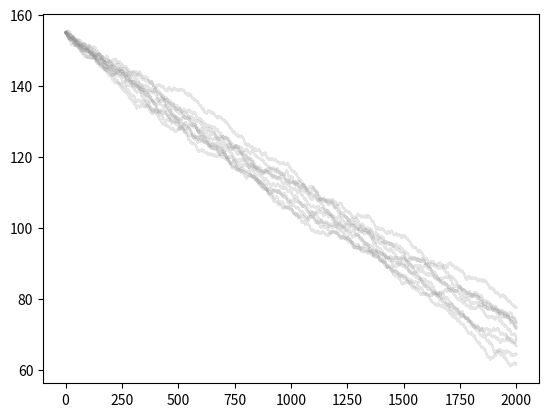

The matplotlib source for this figure:
import numpy as np
class TypeIIToxinAntitoxin(object):
	def __init__(self, params):
		pass
		# TODO figure out params!

	def evolve_state(self, time_step, state):
		A = state['A']
		T = state['T']
		kt1 = state['kt1']
		kt2 = state['kt2']
		kp1 = state['kp1'] 
		kp2 = state['kp2'] 
		kh = state['kh']
		umax = state['umax']
		lambda_A = state['lambda_A'] 
		lambda_T = state['lambda_T']
		alpha = state['alpha']
		n = state['n'] 
		sigma = state['sigma'] 
		p = state['p']
		d = state['d']


		X1 = 1 + T**n/kt1**n #Hill equation
		X2 = 1 + T**n/kt2**n #Hill equation
		Y = 1 + A**2/kp1**2 + ((2 * A**2 * T)/(kp2**2 * kh))**p + (A**2 * T**2)/(kp1**2 * kh**2)
		# print('X1: ' + str(X1))
		# print('X2: ' + str(X2))
		# print('Y: ' + str(Y))

		xi_A = d * np.random.normal(0,1)
		xi_T = d * np.random.normal(0,1)

		# print('xi_A: ' + str(xi_A))
		
		dAdt = sigma * alpha /(Y * X2) - umax/X1 * A - lambda_A*A + xi_A
		dTdt = alpha/(Y * X2) - umax/X1 * T - lambda_T*T + xi_T


		state['A'] = A + dAdt * time_step 
		state['T'] = T + dTdt * time_step
		return state


class Integrator(object):
	def __init__(self, system, params):
		self.system = system
		self.time_step = params.get('time_step', 1.0)

	def integrate(self, time_step, duration, state, samples=None):
		time = 0
		t_vec = [0]

		series = {}
		if samples is not None:
			series = {key : [state[key]] for key in samples}

		while time < duration:
			state = self.system.evolve_state(time_step, state)
			for key in series:
				series[key].append(state[key])

			time += time_step
			t_vec.append(time)
			

		return state, series, t_vec

if __name__ == '__main__':
	import numpy as np
	import matplotlib
	matplotlib.use('Agg')
	import matplotlib.pyplot as plt
	import copy

	system = TypeIIToxinAntitoxin({})
	integrator = Integrator(system, {})
	state = {
		'A' : 100.0,
		'T' : 155.0,
		'kt1' : 10.0,
		'kt2' : 10.0,
		'kp1' : 1000.0,  # 1uM = 1000 nM
		'kp2' : 10.0,
		'kh' : 100.0,
		'umax' : np.log(2)/30,  # tu = 30 min
		'lambda_A' : np.log(2)/60,  # ta = 60 min
		'lambda_T' : np.log(2)/2880, # tt = 48hrs = 2880 min
		'alpha' : 1.0, # 1 nM/min
		'n' : 2,  # hill coeff 
		'sigma' : 10.0,
		'p' : 2,
		'd' : 0.5}  # noise magnitude

	# T = []
	# A = []
	# time_vec = range(0,100)
	# evolved_state = state
	# for t in time_vec:	
	# 	evolved_state = integrator.integrate(1.0, 60, evolved_state)
	# 	T.append(evolved_state['T'])
	# 	A.append(evolved_state['A'])

	# plt.plot(time_vec, T, label='T', color='r')
	# plt.plot(time_vec, A, label='A', color='b')
	# plt.xlabel('Time (hrs)')
	# plt.legend()
	# plt.savefig('AT')
	# plt.clf()



	max_time = 2000
	t_step = 0.1
	num_sims = range(0,10)
	for n in num_sims:
		evolved_state = copy.deepcopy(state)

		evolved_state, series, t_vec = integrator.integrate(t_step, max_time, evolved_state,['T'])
		plt.plot(t_vec,series['T'], alpha=0.2, color=[0.5,0.5,0.5])
	
	plt.savefig('stochastic_sims')


# #--------------  PARAMETER SHIFTING  ------------------------
# # * UMAX
# state = {
# 	'A' : 10,
# 	'T' : 10,
# 	'kt1' : 10,
# 	'kt2' : 100,
# 	'kp1' : 1000,  # 1uM = 1000 nM
# 	'kp2' : 10,
# 	'kh' : 100,
# 	'umax' : np.log(2)/30,  # tu = 30 min
# 	'lambda_A' : np.log(2)/60,  # ta = 60 min
# 	'lambda_T' : np.log(2)/2880, # tt = 48hrs = 2880 min
# 	'alpha' : 1, # 1 nM/min
# 	'n' : 2.5,  # hill coeff 
# 	'sigma' : 10,
# 	'p' : 2,
# 	'd' : 0}  # noise magnitude

# umax = state['umax']
# umax_multipliers = np.linspace(0.2,3,400)
# time_step = 0.1
# evolved_state = copy.deepcopy(state)
# T = []
# umax_ratio = []
# for s in umax_multipliers:
# 	evolved_state['umax'] = state['umax'] * s
# 	# print(evolved_state['umax']/state['umax'])
# 	evolved_state, series = integrator.integrate(time_step, time_step, evolved_state)
# 	T.append(evolved_state['T'])
# 	# print(evolved_state['T'])
# 	umax_ratio.append(s)

# plt.plot(umax_ratio, T)
# plt.savefig('umax_vs_T')
# plt.close()

# # * lambda_A

# state = {
# 	'A' : 10,
# 	'T' : 10,
# 	'kt1' : 10,
# 	'kt2' : 100,
# 	'kp1' : 1000,  # 1uM = 1000 nM
# 	'kp2' : 10,
# 	'kh' : 100,
# 	'umax' : np.log(2)/30,  # tu = 30 min
# 	'lambda_A' : np.log(2)/60,  # ta = 60 min
# 	'lambda_T' : np.log(2)/2880, # tt = 48hrs = 2880 min
# 	'alpha' : 1, # 1 nM/min
# 	'n' : 2.5,  # hill coeff 
# 	'sigma' : 10,
# 	'p' : 2,
# 	'd' : 0}  # noise magnitude

# umax = state['umax']
# # slowly increase
# lambda_A_multipliers = np.linspace(1,2.5,400)
# time_step = 0.1
# evolved_state = copy.deepcopy(state)
# T = []
# lambdaA_ratio = []
# for s in lambda_A_multipliers:
# 	evolved_state['umax'] = state['umax'] * s
# 	# print(evolved_state['umax']/state['umax'])
# 	evolved_state, series = integrator.integrate(time_step, time_step, evolved_state)
# 	T.append(evolved_state['T'])
# 	# print(evolved_state['T'])
# 	lambdaA_ratio.append(s)

# plt.plot(lambdaA_ratio, T, color='b')

# # slowly decrease
# lambda_A_multipliers = np.linspace(2.5,1,400)
# evolved_state = copy.deepcopy(state)
# T = []
# lambdaA_ratio = []
# for s in lambda_A_multipliers:
# 	evolved_state['umax'] = state['umax'] * s
# 	# print(evolved_state['umax']/state['umax'])
# 	evolved_state, series = integrator.integrate(time_step, time_step, evolved_state)
# 	T.append(evolved_state['T'])
# 	# print(evolved_state['T'])
# 	lambdaA_ratio.append(s)

# plt.plot(lambdaA_ratio, T, color='r')
# plt.savefig('lambdaA_ratio_vs_T')
